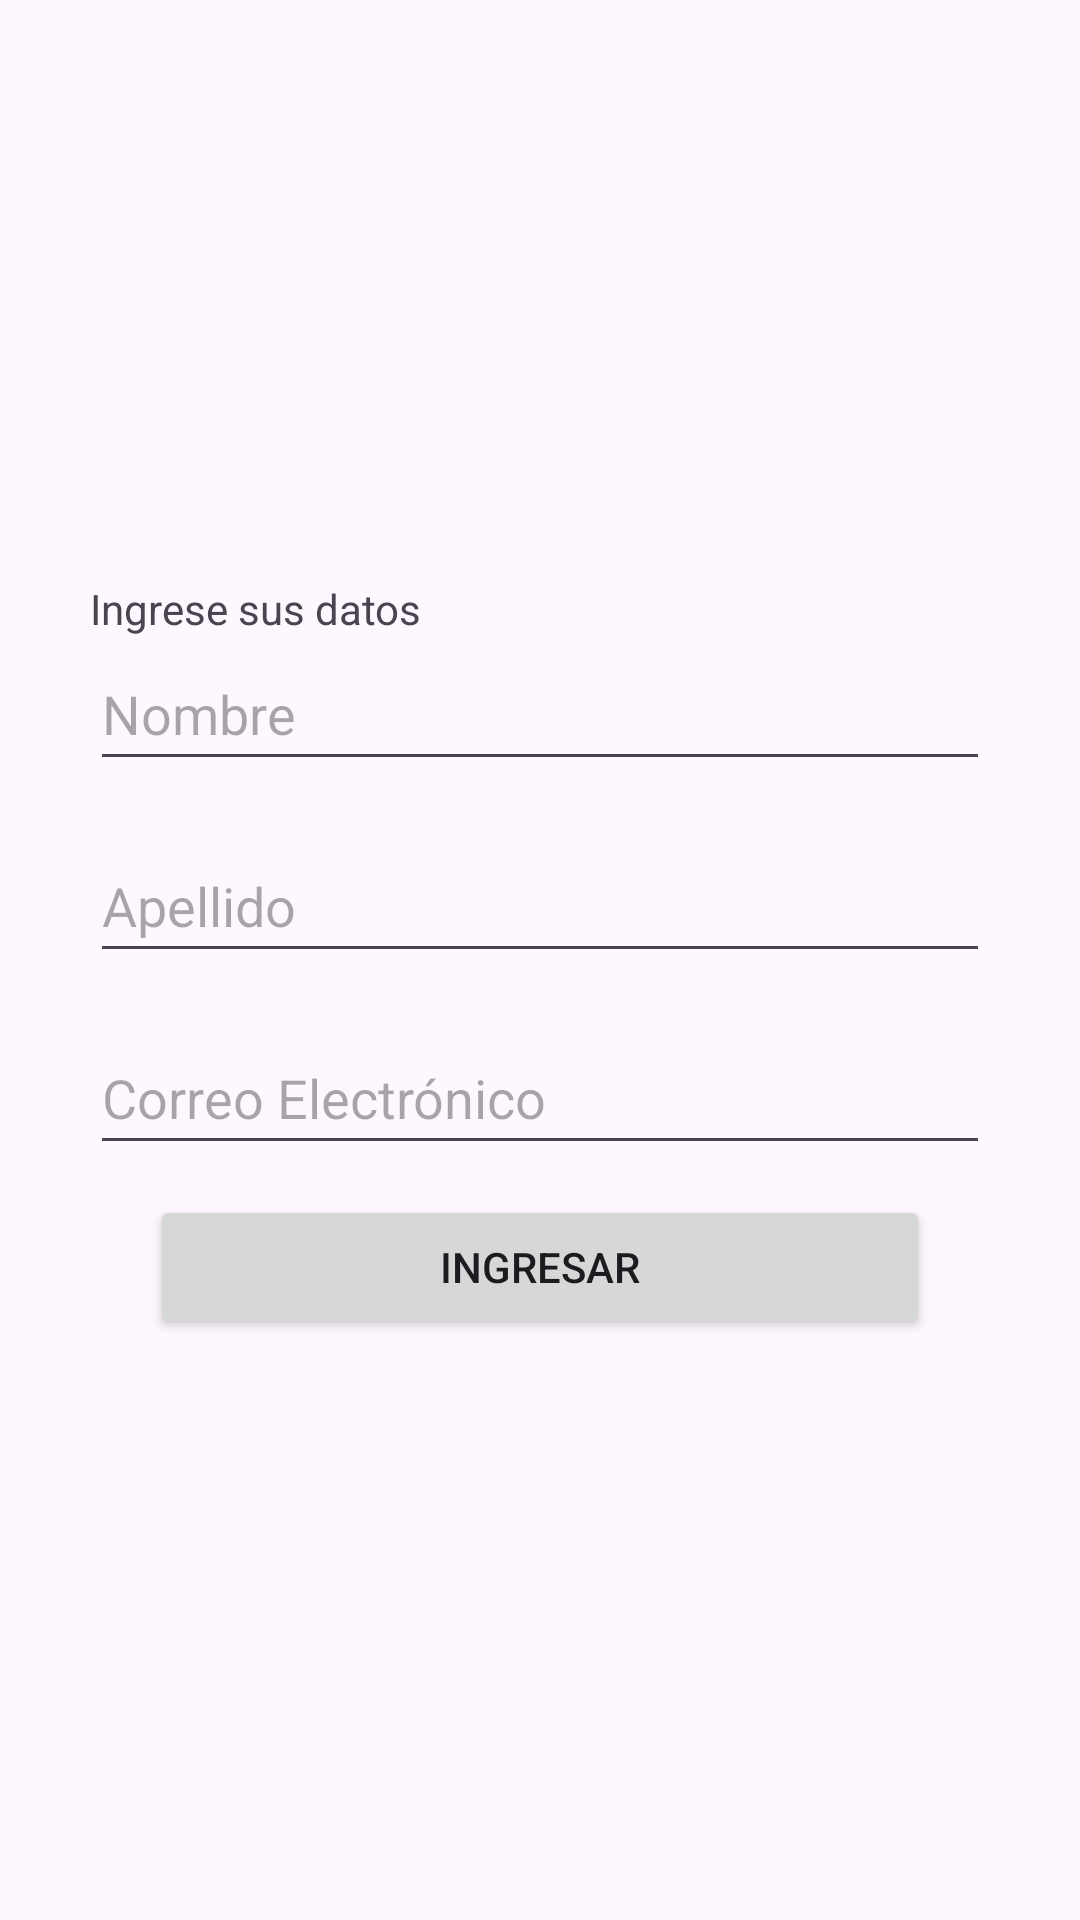

Reconstruct the res/layout file that produces this screen, plus the resources it refers to.
<!-- AndroidManifest.xml: application theme Theme.Tp_integrador -->
<!-- res/layout/activity_login.xml -->
<?xml version="1.0" encoding="utf-8"?>
<LinearLayout xmlns:android="http://schemas.android.com/apk/res/android"
    android:layout_width="match_parent"
    android:layout_height="match_parent"
    android:layout_marginBottom="20dp"
    android:gravity="center"
    android:orientation="vertical">

    <TextView
        android:id="@+id/ingresoUno"
        android:layout_width="match_parent"
        android:layout_height="wrap_content"
        android:layout_marginLeft="30dp"
        android:layout_marginRight="30dp"
        android:text="@string/datos"/>


    <EditText
        android:id="@+id/nombre"
        android:layout_width="match_parent"
        android:layout_height="wrap_content"
        android:layout_marginLeft="30dp"
        android:layout_marginRight="30dp"
        android:hint="@string/nombre"
        android:inputType="textPersonName"
        android:minWidth="48dp"
        android:minHeight="48dp"/>

    <EditText
        android:id="@+id/apellido"
        android:layout_width="match_parent"
        android:layout_height="wrap_content"
        android:layout_marginLeft="30dp"
        android:layout_marginTop="16dp"
        android:layout_marginRight="30dp"
        android:minWidth="48dp"
        android:minHeight="48dp"
        android:hint="@string/apellido"

        android:inputType="textPersonName" />

    <EditText
        android:id="@+id/correoElectronico"
        android:layout_width="match_parent"
        android:layout_height="wrap_content"
        android:layout_marginLeft="30dp"
        android:layout_marginTop="16dp"
        android:layout_marginRight="30dp"
        android:hint="@string/correoElectronico"
        android:minWidth="48dp"
        android:minHeight="48dp"
        android:inputType="textEmailAddress" />

    <ProgressBar
        android:id="@+id/progreso"
        android:layout_width="match_parent"
        android:layout_height="wrap_content"
        android:visibility="gone"/>

    <Button
        android:id="@+id/botonIngresar"
        android:layout_width="match_parent"
        android:layout_height="wrap_content"
        android:layout_marginTop="10dp"
        android:layout_marginHorizontal="50dp"
        android:text="@string/botonIngreso"/>


</LinearLayout>
<!-- resources referenced by this layout -->
<resources>
  <string name="apellido">Apellido</string>
  <string name="botonIngreso">Ingresar</string>
  <string name="correoElectronico">Correo Electrónico</string>
  <string name="datos">Ingrese sus datos</string>
  <string name="nombre">Nombre</string>
  <style name="Theme.Tp_integrador" parent="Base.Theme.Tp_integrador" />
  <style name="Base.Theme.Tp_integrador" parent="Theme.Material3.DayNight.NoActionBar">
          
          
      </style>
</resources>
